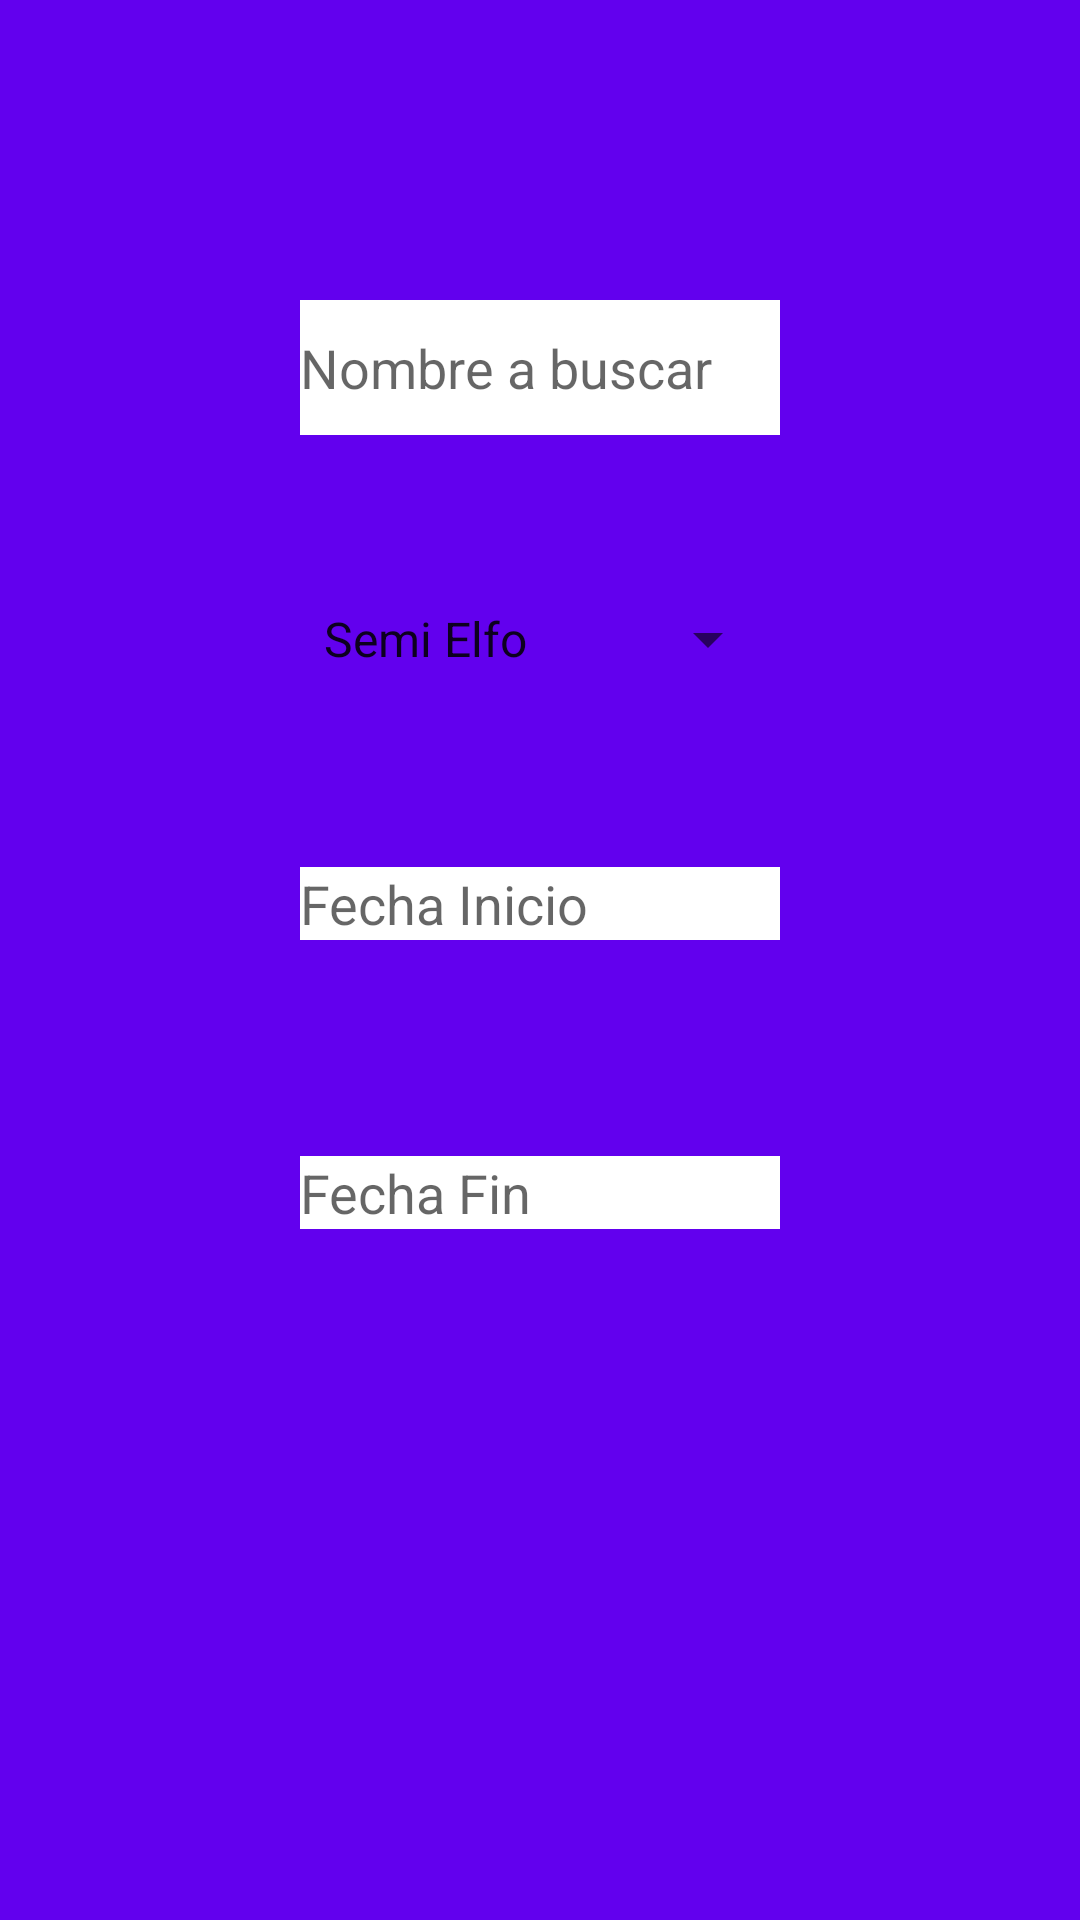

Here is an Android app screen rendered from its layout file. Give the layout XML and the strings, colors and styles it references.
<!-- AndroidManifest.xml: application theme AppTheme -->
<!-- res/layout/content_buscar.xml -->
<?xml version="1.0" encoding="utf-8"?>
<androidx.constraintlayout.widget.ConstraintLayout xmlns:android="http://schemas.android.com/apk/res/android"
    xmlns:app="http://schemas.android.com/apk/res-auto"
    xmlns:tools="http://schemas.android.com/tools"
    android:layout_width="match_parent"
    android:layout_height="match_parent"
    app:layout_behavior="@string/appbar_scrolling_view_behavior"
    tools:context=".views.BuscarActivity"
    android:background="@color/colorPrimary"
    tools:showIn="@layout/activity_buscar">

    <AutoCompleteTextView
        android:id="@+id/autoCompleteTextView"
        android:layout_width="0dp"
        android:layout_height="45dp"
        android:layout_marginStart="100dp"
        android:layout_marginLeft="100dp"
        android:layout_marginTop="100dp"
        android:layout_marginEnd="100dp"
        android:layout_marginRight="100dp"
        android:background="#FFFF"
        android:hint="Nombre a buscar"
        app:layout_constraintEnd_toEndOf="parent"
        app:layout_constraintHorizontal_bias="1.0"
        app:layout_constraintStart_toStartOf="parent"
        app:layout_constraintTop_toTopOf="parent" />

    <EditText
        android:id="@+id/editTextDateInicio"
        android:layout_width="0dp"
        android:layout_height="wrap_content"
        android:layout_marginStart="100dp"
        android:layout_marginLeft="100dp"
        android:layout_marginTop="64dp"
        android:layout_marginEnd="100dp"
        android:background="#FFFF"
        android:layout_marginRight="100dp"
        android:ems="10"
        android:hint="Fecha Inicio"
        android:inputType="date"
        app:layout_constraintEnd_toEndOf="parent"
        app:layout_constraintHorizontal_bias="0.497"
        app:layout_constraintStart_toStartOf="parent"
        app:layout_constraintTop_toBottomOf="@+id/spinner2" />

    <Spinner
        android:id="@+id/spinner2"
        android:layout_width="0dp"
        android:layout_height="24dp"
        android:layout_marginStart="100dp"

        android:layout_marginLeft="100dp"
        android:layout_marginTop="56dp"
        android:layout_marginEnd="100dp"
        android:layout_marginRight="100dp"
        app:layout_constraintEnd_toEndOf="parent"
        app:layout_constraintHorizontal_bias="0.424"
        app:layout_constraintStart_toStartOf="parent"
        android:entries="@array/raza_arrays"
        app:layout_constraintTop_toBottomOf="@+id/autoCompleteTextView" />

    <EditText
        android:id="@+id/editTextDateFin"
        android:layout_width="0dp"
        android:layout_height="wrap_content"
        android:layout_marginStart="100dp"
        android:layout_marginLeft="100dp"
        android:layout_marginTop="72dp"
        android:layout_marginEnd="100dp"
        android:layout_marginRight="100dp"
        android:ems="10"
        android:background="#FFFF"
        android:hint="Fecha Fin"
        android:inputType="date"
        app:layout_constraintEnd_toEndOf="parent"
        app:layout_constraintHorizontal_bias="0.497"
        app:layout_constraintStart_toStartOf="parent"
        app:layout_constraintTop_toBottomOf="@+id/editTextDateInicio" />

</androidx.constraintlayout.widget.ConstraintLayout>
<!-- res/layout/activity_buscar.xml (included above) -->
<?xml version="1.0" encoding="utf-8"?>
<androidx.coordinatorlayout.widget.CoordinatorLayout xmlns:android="http://schemas.android.com/apk/res/android"
    xmlns:app="http://schemas.android.com/apk/res-auto"
    xmlns:tools="http://schemas.android.com/tools"
    android:layout_width="match_parent"
    android:layout_height="match_parent"
    tools:context=".views.BuscarActivity">

    <com.google.android.material.appbar.AppBarLayout
        android:layout_width="match_parent"
        android:layout_height="wrap_content"
        android:theme="@style/AppTheme.AppBarOverlay">

        <androidx.appcompat.widget.Toolbar
            android:id="@+id/toolbar"
            android:layout_width="match_parent"
            android:layout_height="?attr/actionBarSize"
            android:background="?attr/colorPrimary"
            app:popupTheme="@style/AppTheme.PopupOverlay" />

    </com.google.android.material.appbar.AppBarLayout>

    <include layout="@layout/content_buscar" />

    <com.google.android.material.floatingactionbutton.FloatingActionButton
        android:id="@+id/fab"
        android:layout_width="wrap_content"
        android:layout_height="wrap_content"
        android:layout_gravity="bottom|end"
        android:layout_margin="@dimen/fab_margin"
        app:srcCompat="@android:drawable/ic_dialog_email" />

</androidx.coordinatorlayout.widget.CoordinatorLayout>
<!-- resources referenced by this layout -->
<resources>
  <string-array name="raza_arrays">
          <item>Semi Elfo</item>
          <item>Orco</item>
          <item>Mediano</item>
          <item>Enano</item>
      </string-array>
  <style name="AppTheme.AppBarOverlay" parent="ThemeOverlay.AppCompat.Dark.ActionBar" />
  <style name="AppTheme.PopupOverlay" parent="ThemeOverlay.AppCompat.Light" />
  <style name="AppTheme" parent="Theme.AppCompat.Light.DarkActionBar">
          
          <item name="colorPrimary">@color/colorPrimary</item>
          <item name="colorPrimaryDark">@color/colorSecundary</item>
          <item name="colorAccent">@color/colorAccent</item>
      </style>
  <!-- not gathered from this repository: default colours our renderer supplied (Android Studio template values) -->
  <color name="colorPrimary">#FF6200EE</color>
  <color name="colorAccent">#FF03DAC5</color>
</resources>
